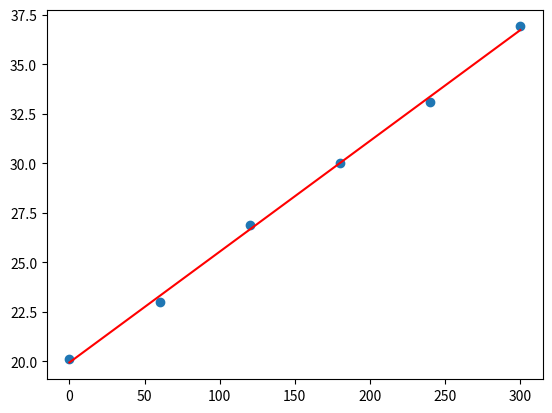

Here is the Python script that generated this plot: (Note: this script raises an exception after producing the figure.)
import math
import matplotlib.pyplot as plt
import numpy as np

data = [[0,20.1],[60,23],[120,26.9],[180,30],[240,33.1],[300,36.9]]

datax = []
datay = []


class LinearRegression():
    
    def __init__(self):
        pass
    
    def sigmax(self):
        a1 = 0
        for a in range(len(data)):
            a1 = a1+(data[a][0])
        return a1
    
    def xbar(self):
        return self.sigmax() / len(data)
    
    def sigmaxsq(self):
        b1 = 0
        for b in range(len(data)):
            b1 = b1+(data[b][0])**2
        return b1
    
    def sigmay(self):
        d1 = 0
        for d in range(len(data)):
            d1 += data[d][1]
        return d1
    
    def ybar(self):
        return self.sigmay() / len(data)
    
    def sigmaysq(self):
        e1 = 0
        for e in range(len(data)):
            e1 += (data[e][1])**2
        return e1
    
    def sigmaxy(self):
        g1 = 0
        for g in range(len(data)):
            g1 += (data[g][0])*(data[g][1])
        return g1
    
    def SXX(self):
        return ((self.sigmaxsq()) - (self.sigmax()**2) / len(data))
        
    def SYY(self):
        return ((self.sigmaysq()) - ((self.sigmay())**2 / len(data)))
    
    def SXY(self):
        return ((self.sigmaxy()) - ((self.sigmax()*self.sigmay()) / len(data)))
    
    def b(self):
        return self.SXY() / self.SXX()
    
    def a(self):
        return (self.b()*-self.xbar()) + (self.ybar())
     
    def linregres(self):
        return ('y =  '+str(self.b())+'x'+' + '+str(self.a()))
        
    def PMCC(self):
        pmcc = ((self.SXY()) / math.sqrt(self.SXX()*self.SYY()))
        return ('PMCC = '+str(pmcc))
    
    def scatter(self):
        for i in range(len(data)):
            datax.append(data[i][0])
        for p in range(len(data)):
            datay.append(data[p][1])
            
        
        
if __name__ == '__main__':
    lr = LinearRegression()
    lr.scatter()
    print(lr.linregres())
    print(lr.PMCC())
    m = lr.b()
    c = lr.a()
    
    x = np.linspace(0,300,10)
    y = m*x + c
    plt.plot(x, y, 'r')
    plt.scatter(datax, datay)
    plt.show()
    
    inp = input('predict values?')
    if inp == 'y':
        x = float(input('value for x?'))
        y = (m*x) + c
        print(y)
    else:
        pass
    
    
    
    
    
    
    

